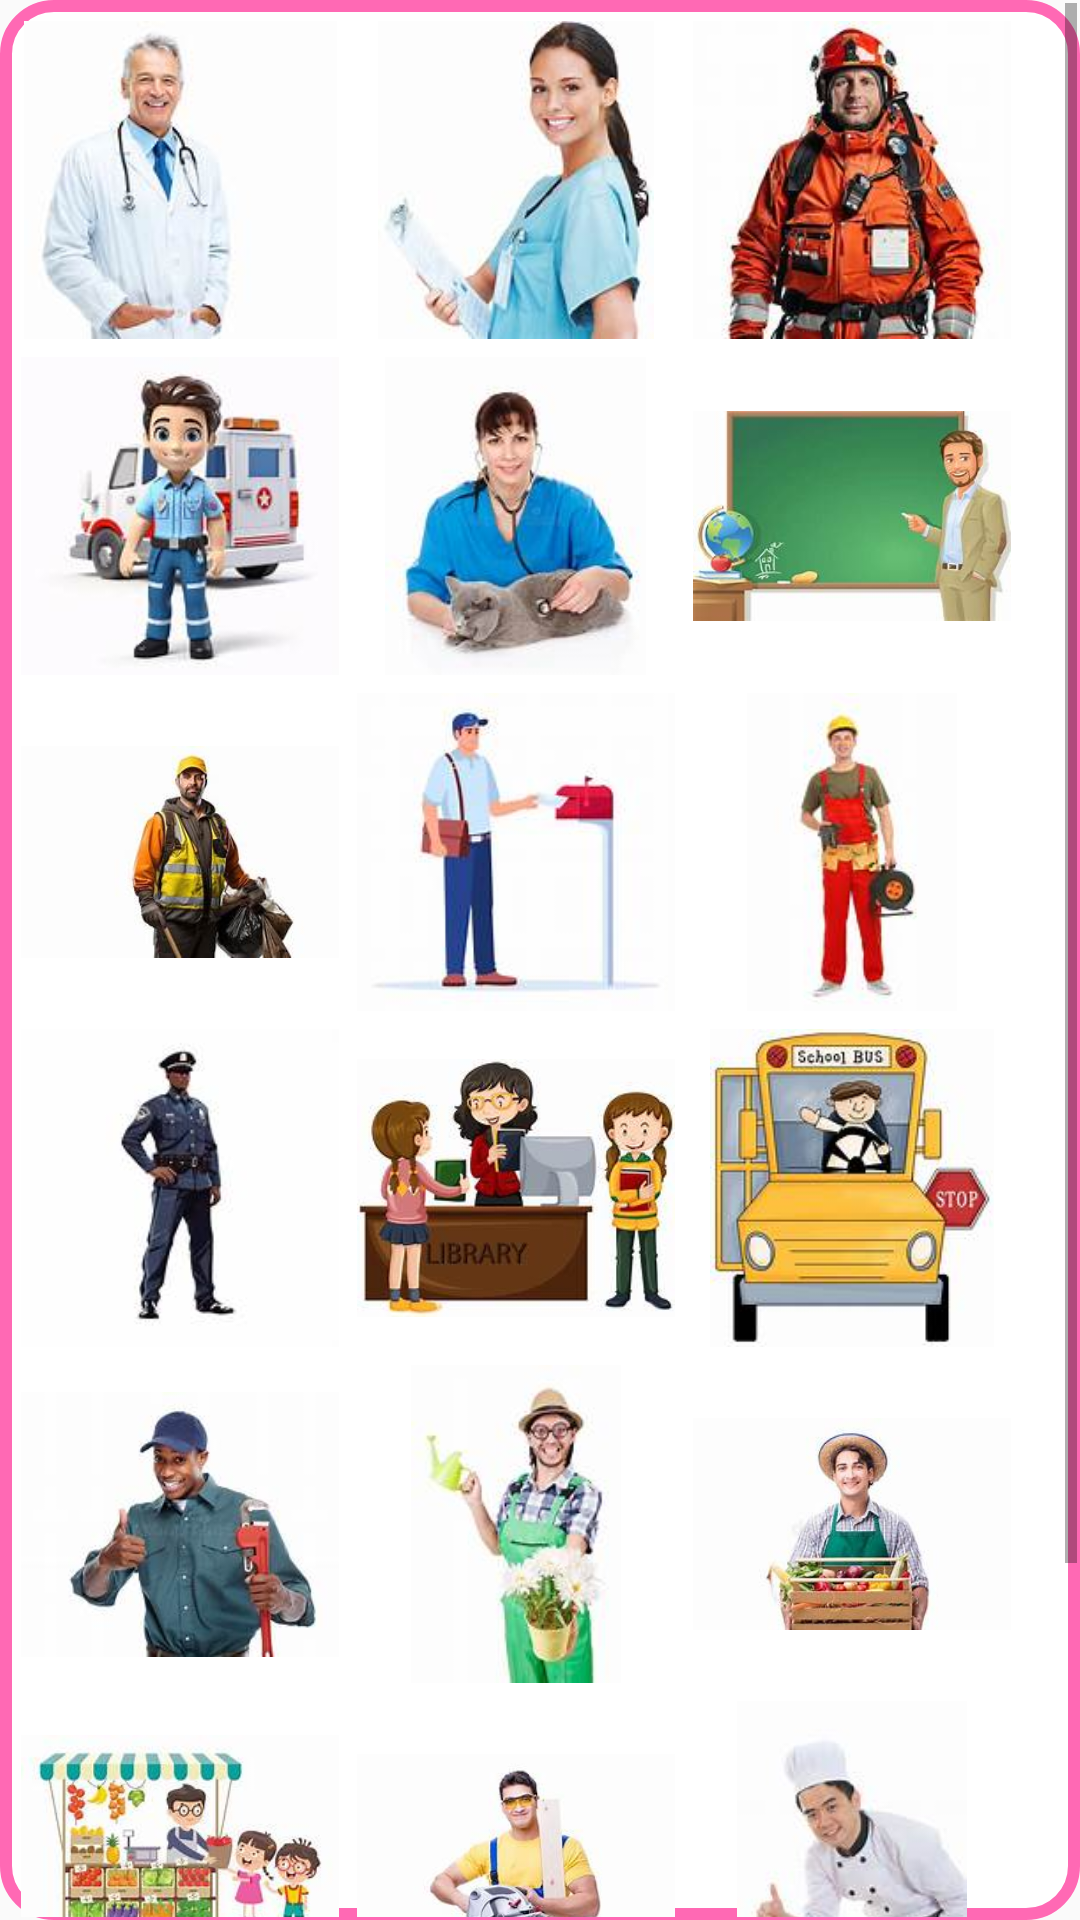

Android layout source for this screen:
<!-- AndroidManifest.xml: application theme Theme.myapplication01 -->
<!-- res/layout/community_small.xml -->
<?xml version="1.0" encoding="utf-8"?>
<ScrollView xmlns:android="http://schemas.android.com/apk/res/android"
    xmlns:app="http://schemas.android.com/apk/res-auto"
    android:layout_width="match_parent"
    android:layout_height="match_parent"
    android:background="@drawable/border_style"
    android:padding="1dp">

    <androidx.constraintlayout.widget.ConstraintLayout
        android:layout_width="match_parent"
        android:layout_height="wrap_content">

        <ImageView
            android:id="@+id/doctorImage"
            android:layout_width="106dp"
            android:layout_height="106dp"
            android:src="@drawable/doctor"
            android:contentDescription="Doctor"
            android:scaleType="centerInside"
            app:layout_constraintTop_toTopOf="parent"
            app:layout_constraintStart_toStartOf="parent"
            android:layout_margin="6dp" />

        <ImageView
            android:id="@+id/nurseImage"
            android:layout_width="106dp"
            android:layout_height="106dp"
            android:src="@drawable/nurse"
            android:contentDescription="Nurse"
            android:scaleType="centerInside"
            app:layout_constraintTop_toTopOf="parent"
            app:layout_constraintStart_toEndOf="@id/doctorImage"
            android:layout_margin="6dp" />

        <ImageView
            android:id="@+id/paramedicImage"
            android:layout_width="106dp"
            android:layout_height="106dp"
            android:src="@drawable/paramedic"
            android:contentDescription="Paramedic"
            android:scaleType="centerInside"
            app:layout_constraintTop_toTopOf="parent"
            app:layout_constraintStart_toEndOf="@id/nurseImage"
            android:layout_margin="6dp" />


        <ImageView
            android:id="@+id/ambulancedriverImage"
            android:layout_width="106dp"
            android:layout_height="106dp"
            android:src="@drawable/ambulancedriver"
            android:contentDescription="Ambulance Driver"
            android:scaleType="centerInside"
            app:layout_constraintTop_toBottomOf="@id/doctorImage"
            app:layout_constraintStart_toStartOf="parent"
            android:layout_margin="6dp" />

        <ImageView
            android:id="@+id/veterinarianImage"
            android:layout_width="106dp"
            android:layout_height="106dp"
            android:src="@drawable/veterinarian"
            android:contentDescription="Veterinarian"
            android:scaleType="centerInside"
            app:layout_constraintTop_toBottomOf="@id/nurseImage"
            app:layout_constraintStart_toEndOf="@id/ambulancedriverImage"
            android:layout_margin="6dp" />

        <ImageView
            android:id="@+id/teacherImage"
            android:layout_width="106dp"
            android:layout_height="106dp"
            android:src="@drawable/teacher"
            android:contentDescription="Teacher"
            android:scaleType="centerInside"
            app:layout_constraintTop_toBottomOf="@id/paramedicImage"
            app:layout_constraintStart_toEndOf="@id/veterinarianImage"
            android:layout_margin="6dp" />

        <ImageView
            android:id="@+id/sanitationworkerImage"
            android:layout_width="106dp"
            android:layout_height="106dp"
            android:src="@drawable/sanitationworker"
            android:contentDescription="Sanitation Worker"
            android:scaleType="centerInside"
            app:layout_constraintTop_toBottomOf="@id/ambulancedriverImage"
            app:layout_constraintStart_toStartOf="parent"
            android:layout_margin="6dp" />

        <ImageView
            android:id="@+id/postalworkerImage"
            android:layout_width="106dp"
            android:layout_height="106dp"
            android:src="@drawable/postalworker"
            android:contentDescription="Postal Worker"
            android:scaleType="centerInside"
            app:layout_constraintTop_toBottomOf="@id/veterinarianImage"
            app:layout_constraintStart_toEndOf="@id/sanitationworkerImage"
            android:layout_margin="6dp" />

        <ImageView
            android:id="@+id/electricianImage"
            android:layout_width="106dp"
            android:layout_height="106dp"
            android:src="@drawable/electrician"
            android:contentDescription="Electrician"
            android:scaleType="centerInside"
            app:layout_constraintTop_toBottomOf="@id/teacherImage"
            app:layout_constraintStart_toEndOf="@id/postalworkerImage"
            android:layout_margin="6dp" />


        <ImageView
            android:id="@+id/policeofficerImage"
            android:layout_width="106dp"
            android:layout_height="106dp"
            android:src="@drawable/policeofficer"
            android:contentDescription="Police Officer"
            android:scaleType="centerInside"
            app:layout_constraintTop_toBottomOf="@id/sanitationworkerImage"
            app:layout_constraintStart_toStartOf="parent"
            android:layout_margin="6dp" />

        <ImageView
            android:id="@+id/librarianImage"
            android:layout_width="106dp"
            android:layout_height="106dp"
            android:src="@drawable/librarian"
            android:contentDescription="Librarian"
            android:scaleType="centerInside"
            app:layout_constraintTop_toBottomOf="@id/postalworkerImage"
            app:layout_constraintStart_toEndOf="@id/policeofficerImage"
            android:layout_margin="6dp" />

        <ImageView
            android:id="@+id/schoolbusdriverImage"
            android:layout_width="106dp"
            android:layout_height="106dp"
            android:src="@drawable/schoolbusdriver"
            android:contentDescription="School Bus Driver"
            android:scaleType="centerInside"
            app:layout_constraintTop_toBottomOf="@id/electricianImage"
            app:layout_constraintStart_toEndOf="@id/librarianImage"
            android:layout_margin="6dp" />

        <ImageView
            android:id="@+id/plumberImage"
            android:layout_width="106dp"
            android:layout_height="106dp"
            android:src="@drawable/plumber"
            android:contentDescription="Plumber"
            android:scaleType="centerInside"
            app:layout_constraintTop_toBottomOf="@id/policeofficerImage"
            app:layout_constraintStart_toStartOf="parent"
            android:layout_margin="6dp" />

        <ImageView
            android:id="@+id/gardenerImage"
            android:layout_width="106dp"
            android:layout_height="106dp"
            android:src="@drawable/gardener"
            android:contentDescription="Gardener"
            android:scaleType="centerInside"
            app:layout_constraintTop_toBottomOf="@id/librarianImage"
            app:layout_constraintStart_toEndOf="@id/plumberImage"
            android:layout_margin="6dp" />

        <ImageView
            android:id="@+id/farmerImage"
            android:layout_width="106dp"
            android:layout_height="106dp"
            android:src="@drawable/farmer"
            android:contentDescription="Farmer"
            android:scaleType="centerInside"
            app:layout_constraintTop_toBottomOf="@id/schoolbusdriverImage"
            app:layout_constraintStart_toEndOf="@id/gardenerImage"
            android:layout_margin="6dp" />


        <ImageView
            android:id="@+id/grocerImage"
            android:layout_width="106dp"
            android:layout_height="106dp"
            android:src="@drawable/grocer"
            android:contentDescription="Grocer"
            android:scaleType="centerInside"
            app:layout_constraintTop_toBottomOf="@id/plumberImage"
            app:layout_constraintStart_toStartOf="parent"
            android:layout_margin="6dp" />

        <ImageView
            android:id="@+id/carpenterImage"
            android:layout_width="106dp"
            android:layout_height="106dp"
            android:src="@drawable/carpenter"
            android:contentDescription="Carpenter"
            android:scaleType="centerInside"
            app:layout_constraintTop_toBottomOf="@id/gardenerImage"
            app:layout_constraintStart_toEndOf="@id/grocerImage"
            android:layout_margin="6dp" />

        <ImageView
            android:id="@+id/chefImage"
            android:layout_width="106dp"
            android:layout_height="106dp"
            android:src="@drawable/chef"
            android:contentDescription="Chef"
            android:scaleType="centerInside"
            app:layout_constraintTop_toBottomOf="@id/farmerImage"
            app:layout_constraintStart_toEndOf="@id/carpenterImage"
            android:layout_margin="6dp" />

        <ImageView
            android:id="@+id/butcherImage"
            android:layout_width="106dp"
            android:layout_height="106dp"
            android:src="@drawable/butcher"
            android:contentDescription="Butcher"
            android:scaleType="centerInside"
            app:layout_constraintTop_toBottomOf="@id/grocerImage"
            app:layout_constraintStart_toStartOf="parent"
            android:layout_margin="6dp" />

        <ImageView
            android:id="@+id/tailorImage"
            android:layout_width="106dp"
            android:layout_height="106dp"
            android:src="@drawable/tailor"
            android:contentDescription="Tailor"
            android:scaleType="centerInside"
            app:layout_constraintTop_toBottomOf="@id/carpenterImage"
            app:layout_constraintStart_toEndOf="@id/butcherImage"
            android:layout_margin="6dp" />

        <ImageView
            android:id="@+id/securityguardImage"
            android:layout_width="106dp"
            android:layout_height="106dp"
            android:src="@drawable/securityguard"
            android:contentDescription="Security Guard"
            android:scaleType="centerInside"
            app:layout_constraintTop_toBottomOf="@id/chefImage"
            app:layout_constraintStart_toEndOf="@id/tailorImage"
            android:layout_margin="6dp" />


    </androidx.constraintlayout.widget.ConstraintLayout>
</ScrollView>
<!-- resources referenced by this layout -->
<resources>
  <!-- drawable ambulancedriver: jpeg bitmap (drawable, 6080 bytes) -->
  <!-- drawable border_style (drawable) -->
  <?xml version="1.0" encoding="utf-8"?>
  <shape xmlns:android="http://schemas.android.com/apk/res/android">
      <solid android:color="@android:color/white" />
      <corners android:radius="16dp" />
      <stroke
          android:width="4dp"
          android:color="#FF69B4" />
  </shape>
  <!-- drawable butcher: jpeg bitmap (drawable, 4759 bytes) -->
  <!-- drawable carpenter: jpeg bitmap (drawable, 5263 bytes) -->
  <!-- drawable chef: jpeg bitmap (drawable, 4412 bytes) -->
  <!-- drawable doctor: jpeg bitmap (drawable, 3968 bytes) -->
  <!-- drawable electrician: jpeg bitmap (drawable, 3335 bytes) -->
  <!-- drawable farmer: jpeg bitmap (drawable, 6273 bytes) -->
  <!-- drawable gardener: jpeg bitmap (drawable, 4228 bytes) -->
  <!-- drawable grocer: jpeg bitmap (drawable, 9535 bytes) -->
  <!-- drawable librarian: jpeg bitmap (drawable, 9362 bytes) -->
  <!-- drawable nurse: jpeg bitmap (drawable, 4680 bytes) -->
  <!-- drawable paramedic: jpeg bitmap (drawable, 8274 bytes) -->
  <!-- drawable plumber: jpeg bitmap (drawable, 5487 bytes) -->
  <!-- drawable policeofficer: jpeg bitmap (drawable, 3532 bytes) -->
  <!-- drawable postalworker: jpeg bitmap (drawable, 3779 bytes) -->
  <!-- drawable sanitationworker: jpeg bitmap (drawable, 6253 bytes) -->
  <!-- drawable schoolbusdriver: jpeg bitmap (drawable, 7768 bytes) -->
  <!-- drawable securityguard: jpeg bitmap (drawable, 4625 bytes) -->
  <!-- drawable tailor: jpeg bitmap (drawable, 5754 bytes) -->
  <!-- drawable teacher: jpeg bitmap (drawable, 6324 bytes) -->
  <!-- drawable veterinarian: jpeg bitmap (drawable, 4621 bytes) -->
  <style name="Theme.myapplication01" parent="Theme.AppCompat.Light.NoActionBar">
          
      </style>
</resources>
